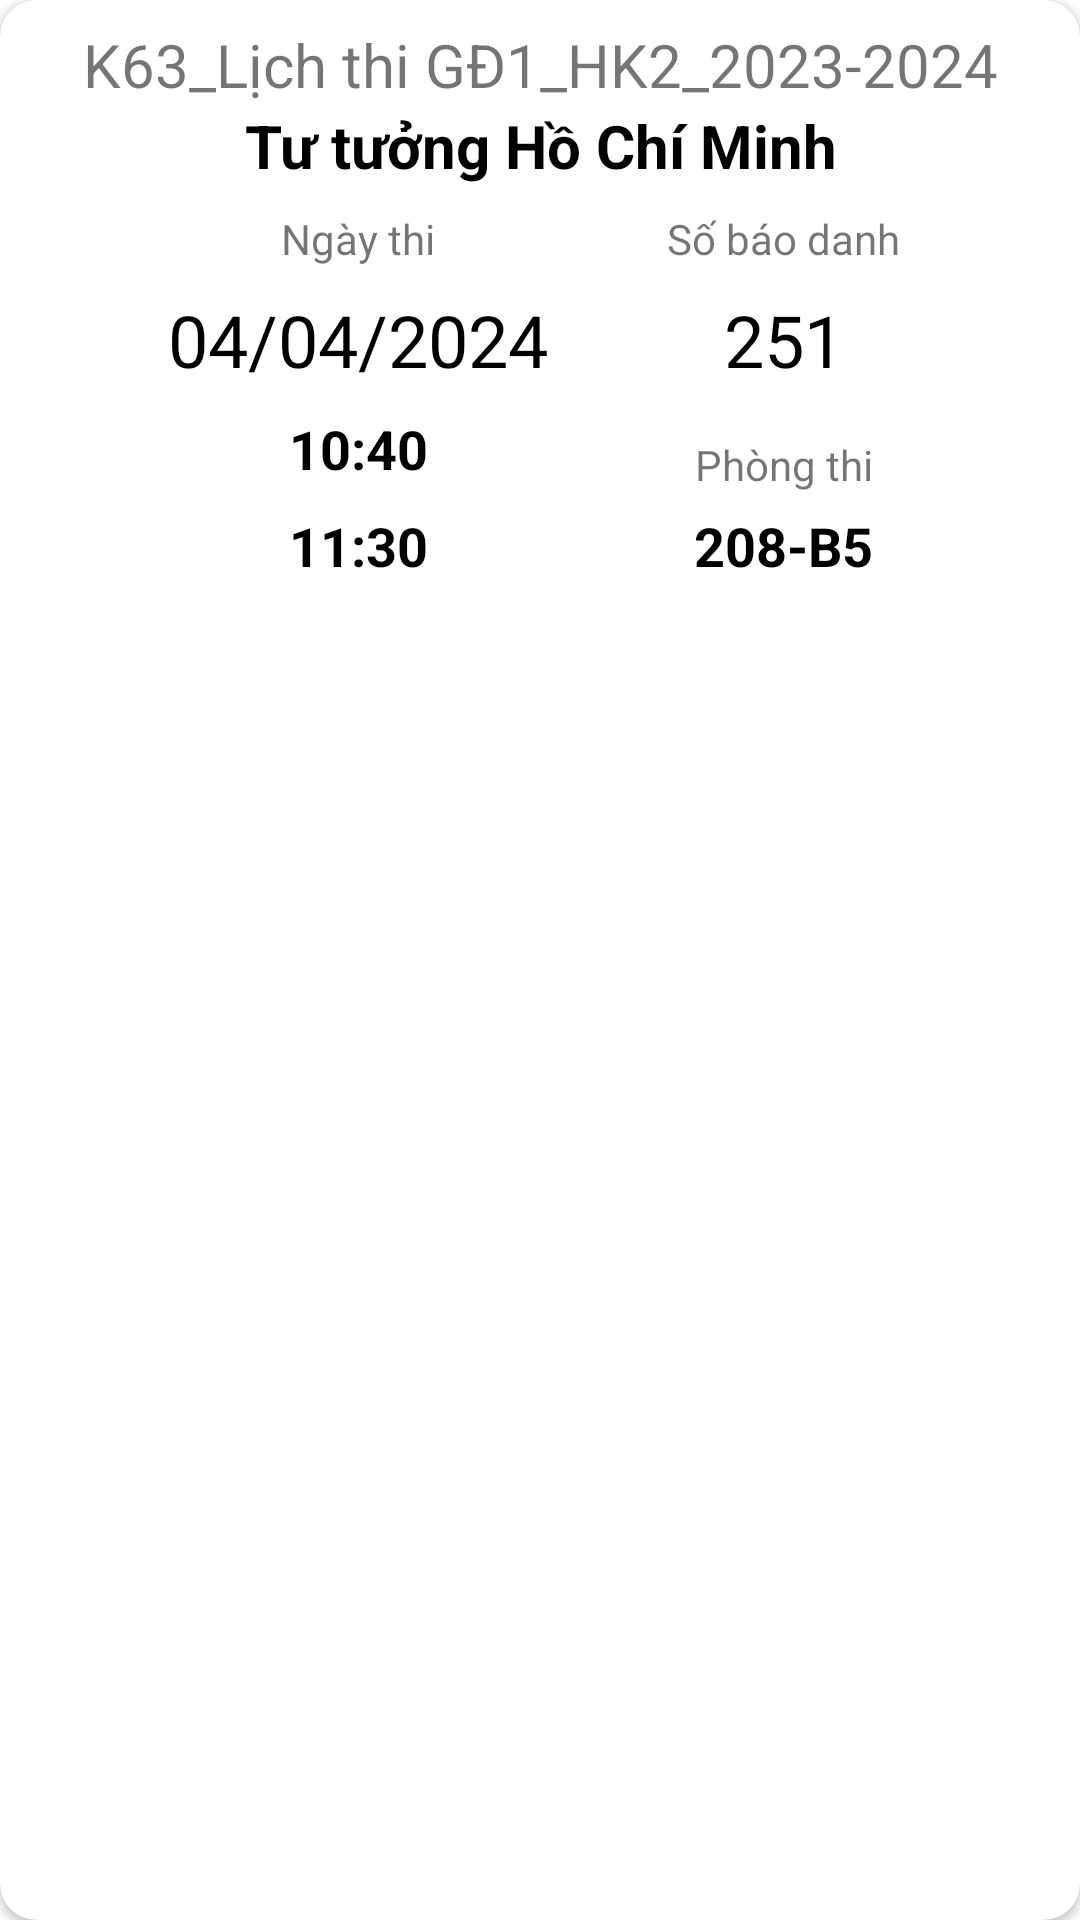

Here is an Android app screen rendered from its layout file. Give the layout XML and the strings, colors and styles it references.
<!-- AndroidManifest.xml: application theme Theme.TLUSchedule -->
<!-- res/layout/lict_thi_item.xml -->
<?xml version="1.0" encoding="utf-8"?>
<androidx.cardview.widget.CardView xmlns:android="http://schemas.android.com/apk/res/android"
    xmlns:app="http://schemas.android.com/apk/res-auto"
    xmlns:tools="http://schemas.android.com/tools"
    android:layout_width="match_parent"
    android:layout_height="wrap_content"
    android:layout_marginHorizontal="4dp"
    app:cardCornerRadius="12dp"
    android:layout_marginVertical="4dp">

    <androidx.constraintlayout.widget.ConstraintLayout
        android:paddingVertical="8dp"
        android:layout_width="match_parent"
        android:layout_height="match_parent">

        <TextView
            android:id="@+id/tvGD"
            android:layout_width="match_parent"
            android:layout_height="wrap_content"
            android:paddingHorizontal="10dp"
            android:text="K63_Lịch thi GĐ1_HK2_2023-2024"
            android:textAlignment="center"
            android:textSize="20sp"
            app:layout_constraintEnd_toEndOf="parent"
            app:layout_constraintStart_toStartOf="parent"
            app:layout_constraintTop_toTopOf="parent" />

        <TextView
            android:id="@+id/tvMonThi"
            android:layout_width="match_parent"
            android:layout_height="wrap_content"
            android:paddingHorizontal="10dp"
            android:text="Tư tưởng Hồ Chí Minh"
            android:textAlignment="center"
            android:textColor="@color/black"
            android:textSize="20sp"
            android:textStyle="bold"
            app:layout_constraintTop_toBottomOf="@+id/tvGD"
            tools:layout_editor_absoluteX="51dp" />

        <TextView
            android:id="@+id/tvNgayThi"
            android:layout_width="wrap_content"
            android:layout_height="wrap_content"
            android:layout_marginStart="56dp"
            android:layout_marginTop="8dp"
            android:text="04/04/2024"
            android:textColor="@color/black"
            android:textSize="24dp"
            app:layout_constraintStart_toStartOf="parent"
            app:layout_constraintTop_toBottomOf="@+id/textView6" />

        <TextView
            android:id="@+id/tvStart"
            android:layout_width="wrap_content"
            android:layout_height="wrap_content"
            android:layout_marginTop="8dp"
            android:text="10:40"
            android:textColor="@color/black"
            android:textSize="18dp"
            android:textStyle="bold"
            app:layout_constraintEnd_toEndOf="@+id/tvNgayThi"
            app:layout_constraintStart_toStartOf="@+id/tvNgayThi"
            app:layout_constraintTop_toBottomOf="@+id/tvNgayThi" />

        <TextView
            android:id="@+id/tvEnd"
            android:layout_width="wrap_content"
            android:layout_height="wrap_content"
            android:layout_marginTop="8dp"
            android:text="11:30"
            android:textColor="@color/black"
            android:textSize="18dp"
            android:textStyle="bold"
            app:layout_constraintEnd_toEndOf="@+id/tvNgayThi"
            app:layout_constraintStart_toStartOf="@+id/tvNgayThi"
            app:layout_constraintTop_toBottomOf="@+id/tvStart" />

        <TextView
            android:id="@+id/textView6"
            android:layout_width="wrap_content"
            android:layout_height="wrap_content"
            android:layout_marginTop="8dp"
            android:text="Ngày thi"
            app:layout_constraintEnd_toEndOf="@+id/tvNgayThi"
            app:layout_constraintStart_toStartOf="@+id/tvNgayThi"
            app:layout_constraintTop_toBottomOf="@+id/tvMonThi" />

        <TextView
            android:id="@+id/textView7"
            android:layout_width="wrap_content"
            android:layout_height="wrap_content"
            android:layout_marginEnd="60dp"
            android:text="Số báo danh"
            app:layout_constraintEnd_toEndOf="parent"
            app:layout_constraintTop_toTopOf="@+id/textView6" />

        <TextView
            android:id="@+id/tvSBD"
            android:layout_width="wrap_content"
            android:layout_height="wrap_content"
            android:text="251"
            android:textColor="@color/black"
            android:textSize="24dp"
            app:layout_constraintEnd_toEndOf="@+id/textView7"
            app:layout_constraintStart_toStartOf="@+id/textView7"
            app:layout_constraintTop_toTopOf="@+id/tvNgayThi" />

        <TextView
            android:id="@+id/textView9"
            android:layout_width="wrap_content"
            android:layout_height="wrap_content"
            android:text="Phòng thi"
            android:layout_marginTop="8dp"
            app:layout_constraintEnd_toEndOf="@+id/textView7"
            app:layout_constraintStart_toStartOf="@+id/textView7"
            app:layout_constraintTop_toTopOf="@+id/tvStart" />

        <TextView
            android:id="@+id/tvRoom"
            android:layout_width="wrap_content"
            android:layout_height="wrap_content"
            android:text="208-B5"
            android:textColor="@color/black"
            android:textSize="18dp"
            android:textStyle="bold"
            app:layout_constraintEnd_toEndOf="@+id/textView7"
            app:layout_constraintStart_toStartOf="@+id/textView7"
            app:layout_constraintTop_toTopOf="@+id/tvEnd" />
    </androidx.constraintlayout.widget.ConstraintLayout>
</androidx.cardview.widget.CardView>
<!-- resources referenced by this layout -->
<resources>
  <color name="black">#FF000000</color>
  <style name="Theme.TLUSchedule" parent="Theme.MaterialComponents.DayNight.DarkActionBar">
          
          <item name="colorPrimary">@color/purple_500</item>
          <item name="colorPrimaryVariant">@color/purple_700</item>
          <item name="colorOnPrimary">@color/white</item>
          
          <item name="colorSecondary">@color/teal_200</item>
          <item name="colorSecondaryVariant">@color/teal_700</item>
          <item name="colorOnSecondary">@color/black</item>
          
          <item name="android:statusBarColor">?attr/colorPrimaryVariant</item>
          
      </style>
  <color name="purple_500">#FF6200EE</color>
  <color name="purple_700">#FF3700B3</color>
  <color name="white">#FFFFFFFF</color>
  <color name="teal_200">#FF03DAC5</color>
  <color name="teal_700">#FF018786</color>
</resources>
